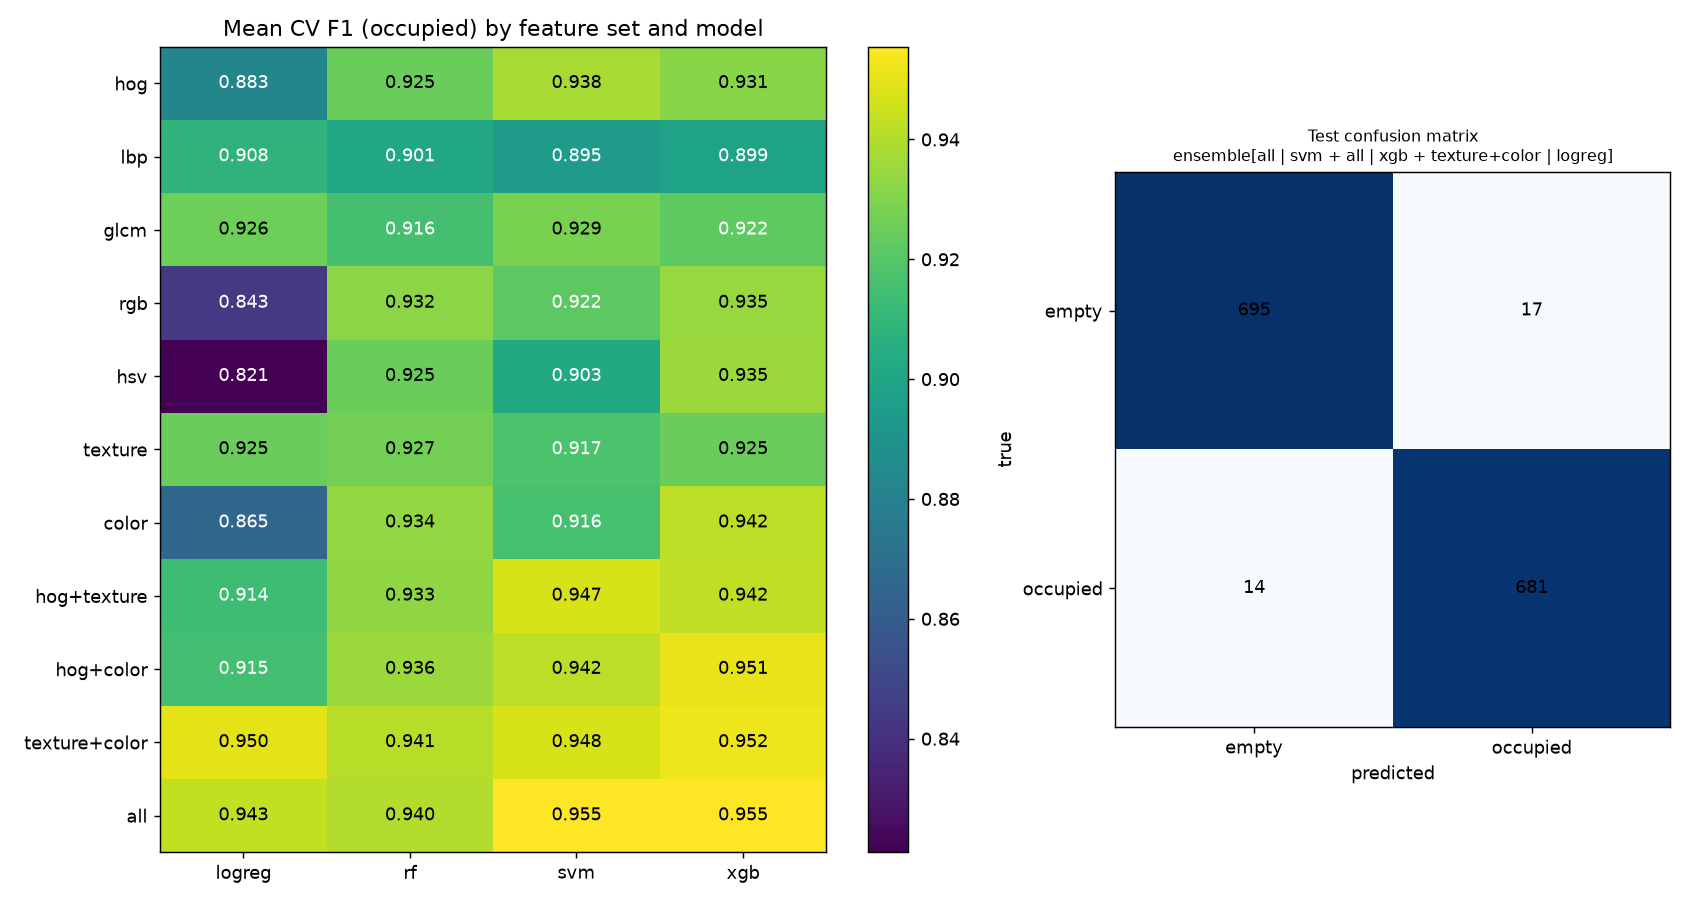

Values plotted in this chart, from the file beside it:
candidate, features, model, n_features, cv_accuracy, cv_accuracy_std, cv_precision, cv_precision_std, cv_recall, cv_recall_std, cv_f1, cv_f1_std, cv_roc_auc, cv_roc_auc_std, fit_s, latency_ms
ensemble[all | svm + all | xgb + texture…, mixed, soft-vote, 1926, 0.9614, 0.0206, 0.9642, 0.02032, 0.9611, 0.02509, 0.9625, 0.01752, 0.9908, 0.01044, 56.99, 0.4206
all | svm, all, svm, 1926, 0.9542, 0.03157, 0.9643, 0.0216, 0.9478, 0.04392, 0.9555, 0.02813, 0.989, 0.01328, 4.908, 0.5044
all | xgb, all, xgb, 1926, 0.954, 0.02465, 0.9604, 0.02151, 0.9502, 0.03267, 0.955, 0.02131, 0.9897, 0.01014, 50.87, 0.01366
texture+color | xgb, texture+color, xgb, 162, 0.951, 0.01737, 0.952, 0.02518, 0.9529, 0.02964, 0.9519, 0.01514, 0.9869, 0.01188, 2.731, 0.007544
hog+color | xgb, hog+color, xgb, 1862, 0.9507, 0.02224, 0.9616, 0.007189, 0.9416, 0.03351, 0.9513, 0.01901, 0.9889, 0.009181, 52.16, 0.02329
texture+color | logreg, texture+color, logreg, 162, 0.949, 0.01737, 0.9485, 0.02334, 0.9525, 0.02156, 0.9502, 0.01414, 0.9848, 0.01376, 0.07801, 0.004707
texture+color | svm, texture+color, svm, 162, 0.9469, 0.02415, 0.9531, 0.01959, 0.9426, 0.03317, 0.9476, 0.02247, 0.9844, 0.01299, 0.3428, 
hog+texture | svm, hog+texture, svm, 1828, 0.9463, 0.03698, 0.9601, 0.02124, 0.9369, 0.05701, 0.9474, 0.03377, 0.9853, 0.01559, 5.307, 
all | logreg, all, logreg, 1926, 0.9422, 0.03757, 0.9599, 0.02015, 0.9276, 0.05266, 0.9429, 0.03381, 0.9839, 0.01745, 0.6012, 
hog+texture | xgb, hog+texture, xgb, 1828, 0.941, 0.0324, 0.9506, 0.02719, 0.9358, 0.04399, 0.9425, 0.02796, 0.985, 0.01447, 55.5, 
hog+color | svm, hog+color, svm, 1862, 0.9415, 0.0485, 0.9613, 0.01888, 0.9264, 0.07713, 0.942, 0.04637, 0.986, 0.01639, 4.788, 
color | xgb, color, xgb, 98, 0.9422, 0.01245, 0.9436, 0.01851, 0.9414, 0.0356, 0.9419, 0.01591, 0.982, 0.007237, 1.7, 
texture+color | rf, texture+color, rf, 162, 0.941, 0.02011, 0.9462, 0.02639, 0.9383, 0.04365, 0.9412, 0.0208, 0.9844, 0.01127, 5.849, 
all | rf, all, rf, 1926, 0.9398, 0.01574, 0.9501, 0.02016, 0.931, 0.03452, 0.9398, 0.01484, 0.9854, 0.009692, 31.82, 
hog | svm, hog, svm, 1764, 0.9382, 0.05025, 0.9626, 0.01828, 0.9186, 0.08307, 0.9381, 0.04891, 0.9815, 0.02013, 4.084, 
hog+color | rf, hog+color, rf, 1862, 0.935, 0.02096, 0.9423, 0.005407, 0.9293, 0.03115, 0.9355, 0.01749, 0.984, 0.008978, 29.75, 
hsv | xgb, hsv, xgb, 50, 0.9358, 0.01491, 0.9345, 0.01657, 0.9376, 0.03881, 0.9355, 0.01931, 0.9783, 0.008369, 1.022, 
rgb | xgb, rgb, xgb, 48, 0.9348, 0.01059, 0.9343, 0.01634, 0.9363, 0.0393, 0.9346, 0.01525, 0.9804, 0.008401, 0.9419, 
color | rf, color, rf, 98, 0.9349, 0.01273, 0.9427, 0.01628, 0.9266, 0.04172, 0.9338, 0.01826, 0.9789, 0.007015, 3.919, 
hog+texture | rf, hog+texture, rf, 1828, 0.9326, 0.02112, 0.9399, 0.02559, 0.9285, 0.03729, 0.9334, 0.01773, 0.9815, 0.01094, 31.32, 
rgb | rf, rgb, rf, 48, 0.933, 0.01217, 0.9406, 0.01908, 0.9255, 0.04103, 0.9321, 0.01685, 0.9791, 0.008177, 2.615, 
hog | xgb, hog, xgb, 1764, 0.9322, 0.05111, 0.9614, 0.01227, 0.9078, 0.08873, 0.9314, 0.05072, 0.9816, 0.01612, 58.69, 
glcm | svm, glcm, svm, 36, 0.9279, 0.0235, 0.938, 0.02596, 0.9209, 0.03971, 0.9286, 0.01957, 0.9754, 0.01657, 0.1694, 
texture | rf, texture, rf, 64, 0.9266, 0.02256, 0.9359, 0.03401, 0.9212, 0.04416, 0.9272, 0.01966, 0.9759, 0.01429, 4.515, 
glcm | logreg, glcm, logreg, 36, 0.9248, 0.0321, 0.9353, 0.03127, 0.9185, 0.04858, 0.9258, 0.02765, 0.9774, 0.01594, 0.03264, 
hsv | rf, hsv, rf, 50, 0.9266, 0.01613, 0.9299, 0.01641, 0.9224, 0.04324, 0.9255, 0.02263, 0.9751, 0.008424, 2.916, 
texture | logreg, texture, logreg, 64, 0.9232, 0.02872, 0.9299, 0.03095, 0.9215, 0.04322, 0.9247, 0.02345, 0.9786, 0.01424, 0.05161, 
hog | rf, hog, rf, 1764, 0.9242, 0.04156, 0.9387, 0.01761, 0.915, 0.07547, 0.9247, 0.03946, 0.9763, 0.01841, 33.66, 
texture | xgb, texture, xgb, 64, 0.924, 0.03057, 0.9357, 0.03153, 0.9168, 0.05621, 0.9246, 0.02759, 0.9773, 0.01418, 1.408, 
glcm | xgb, glcm, xgb, 36, 0.922, 0.02037, 0.9273, 0.02102, 0.9193, 0.04336, 0.9223, 0.01873, 0.9734, 0.01175, 0.9694, 
rgb | svm, rgb, svm, 48, 0.9227, 0.02118, 0.929, 0.01634, 0.9167, 0.05153, 0.9219, 0.02515, 0.9718, 0.01238, 0.1692, 
texture | svm, texture, svm, 64, 0.9179, 0.04728, 0.941, 0.02827, 0.9006, 0.08809, 0.9173, 0.04634, 0.9749, 0.01854, 0.1832, 
color | svm, color, svm, 98, 0.9169, 0.02085, 0.9235, 0.008901, 0.9113, 0.04992, 0.9165, 0.02261, 0.9701, 0.01322, 0.3353, 
glcm | rf, glcm, rf, 36, 0.9159, 0.02086, 0.923, 0.01371, 0.9101, 0.04726, 0.9156, 0.02164, 0.9711, 0.01123, 4.02, 
hog+color | logreg, hog+color, logreg, 1862, 0.9171, 0.05738, 0.9459, 0.01007, 0.8918, 0.09571, 0.9155, 0.05728, 0.9739, 0.02152, 0.4719, 
hog+texture | logreg, hog+texture, logreg, 1828, 0.9145, 0.05586, 0.9396, 0.02126, 0.894, 0.0925, 0.9137, 0.05473, 0.9726, 0.02835, 0.6508, 
lbp | logreg, lbp, logreg, 28, 0.9082, 0.02154, 0.9176, 0.04238, 0.9037, 0.05398, 0.9084, 0.02081, 0.97, 0.01461, 0.02683, 
hsv | svm, hsv, svm, 50, 0.9032, 0.02033, 0.9098, 0.01518, 0.8974, 0.05102, 0.9025, 0.02336, 0.964, 0.01284, 0.2627, 
lbp | rf, lbp, rf, 28, 0.8996, 0.03786, 0.9132, 0.05645, 0.8949, 0.05829, 0.9013, 0.03161, 0.9625, 0.02478, 2.473, 
lbp | xgb, lbp, xgb, 28, 0.8974, 0.03726, 0.9113, 0.05541, 0.8931, 0.06307, 0.899, 0.03091, 0.9677, 0.01672, 0.6488, 
lbp | svm, lbp, svm, 28, 0.8946, 0.04754, 0.92, 0.06034, 0.8805, 0.08968, 0.8948, 0.04397, 0.9666, 0.01899, 0.1734, 
hog | logreg, hog, logreg, 1764, 0.8875, 0.07072, 0.9205, 0.01611, 0.8592, 0.1311, 0.8826, 0.07717, 0.953, 0.03904, 1.019, 
color | logreg, color, logreg, 98, 0.8684, 0.02913, 0.8751, 0.02003, 0.8585, 0.06756, 0.8654, 0.03811, 0.9333, 0.0178, 0.07506, 
rgb | logreg, rgb, logreg, 48, 0.8484, 0.0269, 0.8638, 0.02545, 0.8267, 0.07097, 0.8432, 0.04073, 0.9216, 0.0176, 0.04621, 
hsv | logreg, hsv, logreg, 50, 0.8241, 0.02863, 0.8325, 0.03188, 0.8124, 0.06304, 0.8211, 0.03901, 0.9002, 0.01695, 0.02286, 
